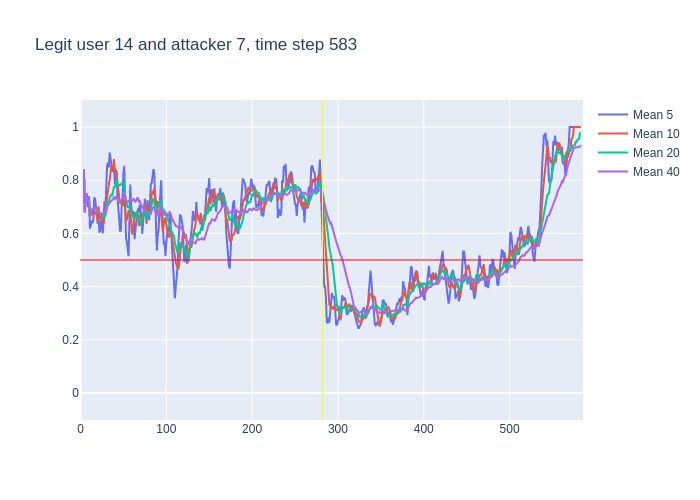

The file beside this chart, header and first rows:
, time, confidence, avg_5_conf, avg_10_conf, avg_20_conf, avg_40_conf, real_user, predicted, user_count
0, 3, 0.84, , , , , 14, 14, 16
1, 4, 0.52, 0.84, 0.84, 0.84, 0.84, 14, 14, 16
2, 5, 0.83, 0.68, 0.68, 0.68, 0.68, 14, 14, 16
3, 6, 0.81, 0.73, 0.73, 0.73, 0.73, 14, 14, 16
4, 7, 0.67, 0.75, 0.75, 0.75, 0.75, 14, 14, 16
5, 8, 0.66, 0.734, 0.734, 0.734, 0.734, 14, 14, 16
6, 9, 0.73, 0.698, 0.7217, 0.7217, 0.7217, 14, 14, 16
7, 10, 0.22, 0.74, 0.7229, 0.7229, 0.7229, 14, 14, 16
8, 11, 0.87, 0.618, 0.66, 0.66, 0.66, 14, 14, 16
9, 12, 0.76, 0.63, 0.6833, 0.6833, 0.6833, 14, 14, 16
10, 13, 0.61, 0.648, 0.691, 0.691, 0.691, 14, 14, 16
11, 14, 0.8, 0.638, 0.668, 0.6836, 0.6836, 14, 14, 16
12, 15, 0.64, 0.652, 0.696, 0.6933, 0.6933, 14, 14, 16
13, 16, 0.83, 0.736, 0.677, 0.6892, 0.6892, 14, 14, 16
14, 17, 0.62, 0.728, 0.679, 0.6993, 0.6993, 14, 14, 16
15, 18, 0.57, 0.7, 0.674, 0.694, 0.694, 14, 14, 16
16, 19, 0.52, 0.692, 0.665, 0.6863, 0.6863, 14, 14, 16
17, 20, 0.8, 0.636, 0.644, 0.6765, 0.6765, 14, 14, 16
18, 21, 0.52, 0.668, 0.702, 0.6833, 0.6833, 14, 14, 16
19, 22, 0.63, 0.606, 0.667, 0.6747, 0.6747, 14, 14, 16
20, 23, 0.78, 0.608, 0.654, 0.6725, 0.6725, 14, 14, 16
21, 24, 0.48, 0.65, 0.671, 0.6695, 0.6776, 14, 14, 16
22, 25, 0.59, 0.642, 0.639, 0.6675, 0.6686, 14, 14, 16
23, 26, 0.88, 0.6, 0.634, 0.6555, 0.6652, 14, 14, 16
24, 27, 0.88, 0.672, 0.639, 0.659, 0.6742, 14, 14, 16
25, 28, 0.62, 0.722, 0.665, 0.6695, 0.6824, 14, 14, 16
26, 29, 0.97, 0.69, 0.67, 0.6675, 0.68, 14, 14, 16
27, 30, 0.92, 0.788, 0.715, 0.6795, 0.6907, 14, 14, 16
28, 31, 0.94, 0.854, 0.727, 0.7145, 0.6989, 14, 14, 16
29, 32, 0.79, 0.866, 0.769, 0.718, 0.7072, 14, 14, 16
30, 33, 0.9, 0.848, 0.785, 0.7195, 0.71, 14, 14, 16
31, 34, 0.89, 0.904, 0.797, 0.734, 0.7161, 14, 14, 16
32, 35, 0.78, 0.888, 0.838, 0.7385, 0.7216, 14, 14, 16
33, 36, 0.8, 0.86, 0.857, 0.7455, 0.7233, 14, 14, 16
34, 37, 0.84, 0.832, 0.849, 0.744, 0.7256, 14, 14, 16
35, 38, 0.97, 0.842, 0.845, 0.755, 0.7289, 14, 14, 16
36, 39, 0.53, 0.856, 0.88, 0.775, 0.7356, 14, 14, 16
37, 40, 0.94, 0.784, 0.836, 0.7755, 0.73, 14, 14, 16
38, 41, 0.89, 0.816, 0.838, 0.7825, 0.7355, 14, 14, 16
39, 42, 0.37, 0.834, 0.833, 0.801, 0.7395, 14, 14, 16
40, 43, 0.61, 0.74, 0.791, 0.788, 0.7303, 14, 14, 16
41, 44, 0.48, 0.668, 0.762, 0.7795, 0.7245, 14, 14, 16
42, 45, 0.7, 0.658, 0.721, 0.7795, 0.7235, 14, 14, 16
43, 46, 0.89, 0.61, 0.713, 0.785, 0.7202, 14, 14, 16
44, 47, 0.85, 0.61, 0.722, 0.7855, 0.7223, 14, 14, 16
45, 48, 0.76, 0.706, 0.723, 0.784, 0.7268, 14, 14, 16
46, 49, 0.94, 0.736, 0.702, 0.791, 0.7293, 14, 14, 16
47, 50, 0.83, 0.828, 0.743, 0.7895, 0.7345, 14, 14, 16
48, 51, 0.21, 0.854, 0.732, 0.785, 0.7497, 14, 14, 16
49, 52, 0.18, 0.718, 0.664, 0.7485, 0.7332, 14, 22, 16
50, 53, 0.69, 0.584, 0.645, 0.718, 0.7188, 14, 14, 16
51, 54, 0.72, 0.57, 0.653, 0.7075, 0.7208, 14, 14, 16
52, 55, 0.77, 0.526, 0.677, 0.699, 0.7188, 14, 14, 16
53, 56, 0.89, 0.514, 0.684, 0.6985, 0.722, 14, 14, 16
54, 57, 0.85, 0.65, 0.684, 0.703, 0.7235, 14, 14, 16
55, 58, 0.31, 0.784, 0.684, 0.7035, 0.7293, 14, 14, 16
56, 59, 0.55, 0.708, 0.639, 0.6705, 0.7227, 14, 14, 16
57, 60, 0.82, 0.674, 0.6, 0.6715, 0.7235, 14, 14, 16
58, 61, 0.75, 0.684, 0.599, 0.6655, 0.724, 14, 14, 16
59, 62, 0.46, 0.656, 0.653, 0.6585, 0.7298, 14, 14, 16
... 521 more rows
